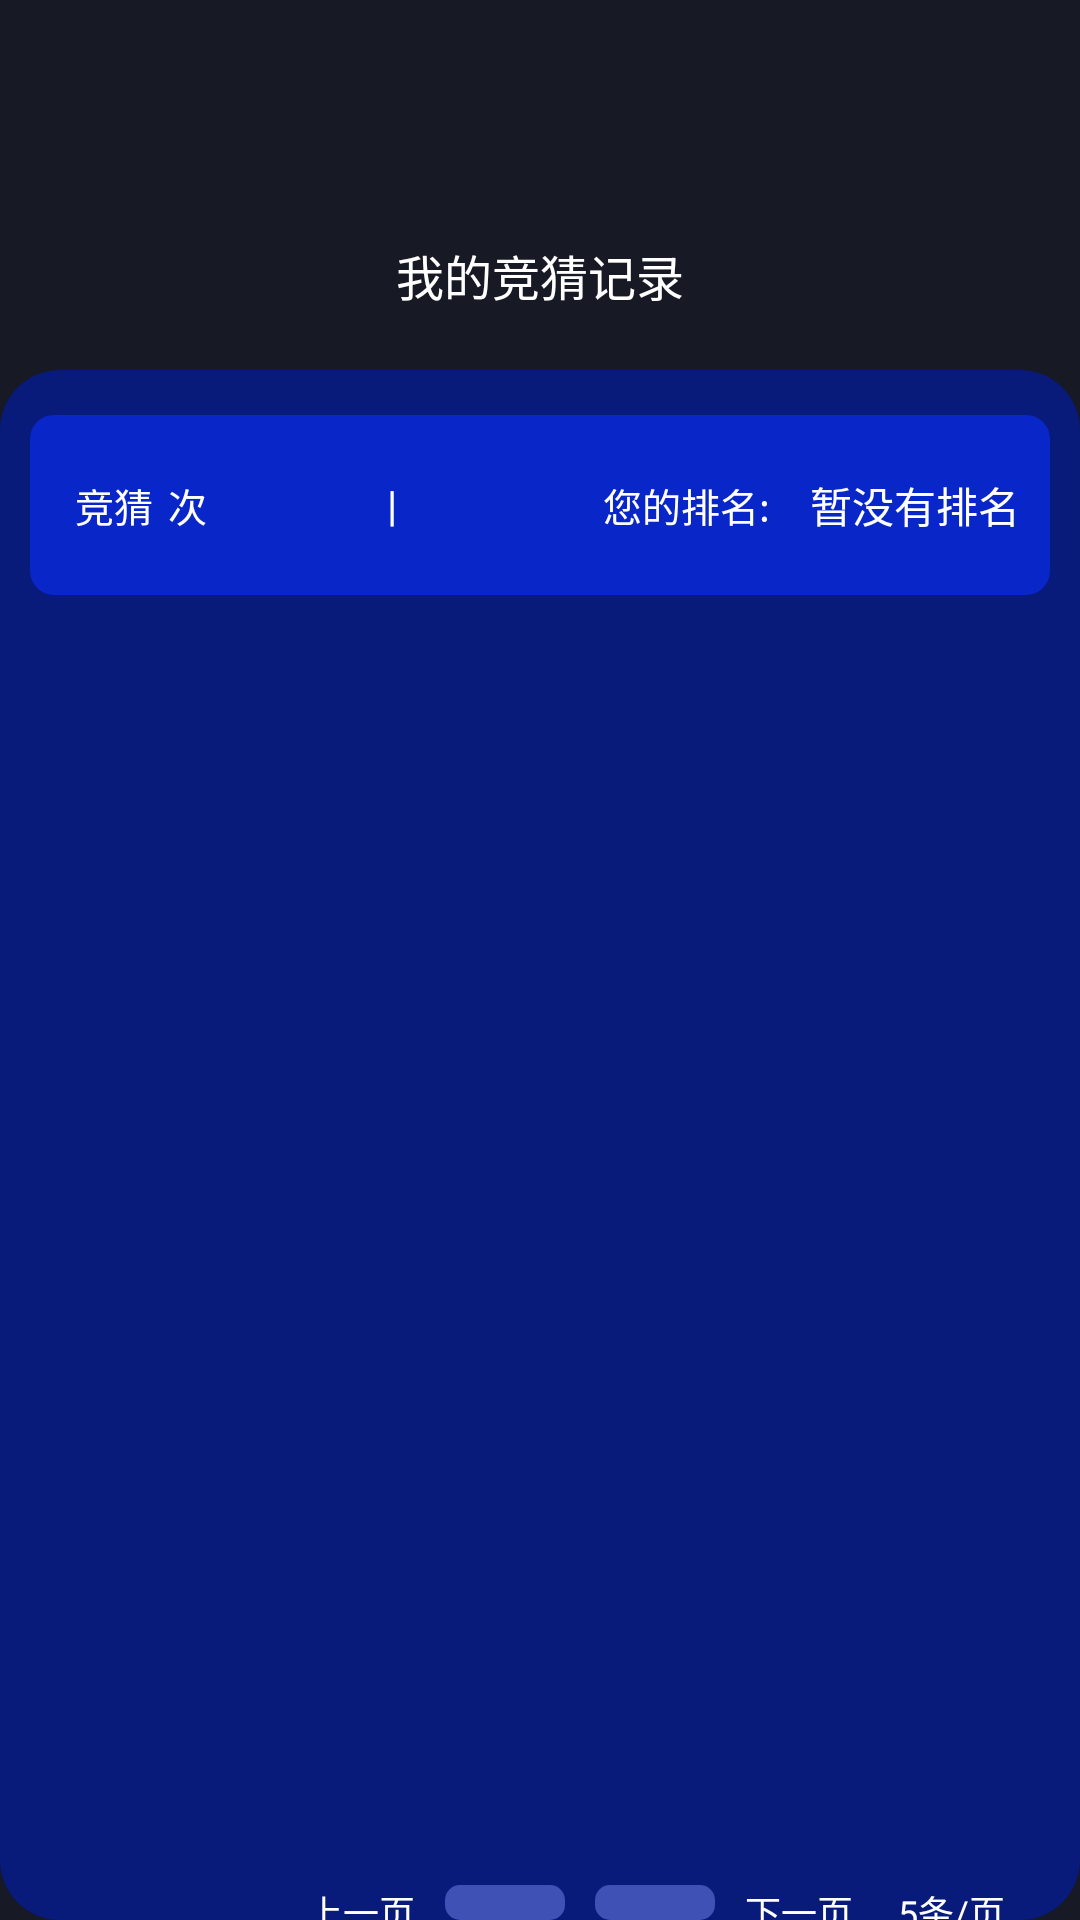

The Android layout XML behind this screen, and the referenced resources:
<!-- AndroidManifest.xml: application theme Theme.BitmapCompress -->
<!-- res/layout/activity_guest.xml -->
<?xml version="1.0" encoding="utf-8"?>
<RelativeLayout xmlns:android="http://schemas.android.com/apk/res/android"
    xmlns:app="http://schemas.android.com/apk/res-auto"
    xmlns:tools="http://schemas.android.com/tools"
    android:layout_width="match_parent"
    android:layout_height="match_parent"
    android:background="#171925"
    tools:context=".GuestActivity">

    <TextView
        android:id="@+id/tv_guest_record"
        android:layout_centerHorizontal="true"
        android:layout_width="wrap_content"
        android:layout_height="wrap_content"
        android:text="我的竞猜记录"
        android:textSize="16sp"
        android:layout_marginTop="80dp"
        android:layout_marginBottom="20dp"
        android:textColor="@color/white"/>


    <RelativeLayout
        android:layout_below="@+id/tv_guest_record"
        android:layout_width="match_parent"
        android:layout_height="match_parent"
        android:background="@drawable/guest_record_bg">

        <RelativeLayout
            android:id="@+id/rel_guest_count_ranking"
            android:layout_width="match_parent"
            android:layout_height="60dp"
            android:layout_marginLeft="10dp"
            android:layout_marginTop="15dp"
            android:layout_marginRight="10dp"
            android:layout_marginBottom="10dp"
            android:background="@drawable/guest_record_list_item_bg"
            android:orientation="horizontal">

            <TextView
                android:id="@+id/tv_guest"
                android:layout_width="wrap_content"
                android:layout_height="wrap_content"
                android:layout_centerVertical="true"
                android:layout_marginLeft="15dp"
                android:text="竞猜"
                android:textColor="@color/white"
                android:textSize="13sp" />

            <TextView
                android:id="@+id/tv_guest_count"
                android:layout_width="wrap_content"
                android:layout_height="wrap_content"
                android:layout_centerVertical="true"
                android:layout_marginLeft="5dp"
                android:layout_toRightOf="@+id/tv_guest"
                android:gravity="center"
                android:textColor="#ff0000"
                android:textSize="13sp"
                tools:text="8" />

            <TextView
                android:id="@+id/tv_count"
                android:layout_width="wrap_content"
                android:layout_height="wrap_content"
                android:layout_centerVertical="true"
                android:layout_toRightOf="@+id/tv_guest_count"
                android:text="次"
                android:textColor="@color/white"
                android:textSize="13sp" />

            <TextView
                android:layout_width="wrap_content"
                android:layout_height="wrap_content"
                android:layout_centerVertical="true"
                android:layout_marginLeft="60dp"
                android:layout_toRightOf="@+id/tv_count"
                android:text="|"
                android:textColor="@color/white" />

            <TextView
                android:id="@+id/tv_ranking"
                android:layout_width="wrap_content"
                android:layout_height="wrap_content"
                android:layout_alignParentRight="true"
                android:layout_centerVertical="true"
                android:layout_marginRight="10dp"
                android:textColor="@color/white"
                android:textSize="14sp"
                android:text="暂没有排名" />

            <TextView
                android:id="@+id/tv_your_ranking"
                android:layout_width="wrap_content"
                android:layout_height="wrap_content"
                android:layout_centerVertical="true"
                android:layout_marginRight="10dp"
                android:layout_toLeftOf="@+id/tv_ranking"
                android:textColor="@color/white"
                android:textSize="13sp"
                android:text="您的排名: " />

        </RelativeLayout>

        <androidx.recyclerview.widget.RecyclerView
            android:id="@+id/rv_guest_list"
            android:layout_width="match_parent"
            android:layout_height="420dp"
            android:layout_below="@+id/rel_guest_count_ranking"
            android:layout_marginLeft="10dp"
            android:layout_marginRight="10dp"
            android:orientation="horizontal">

        </androidx.recyclerview.widget.RecyclerView>

        <RelativeLayout
            android:layout_below="@+id/rv_guest_list"
            android:layout_width="match_parent"
            android:layout_height="match_parent">

            <TextView
                android:id="@+id/tv_article_page"
                android:textColor="@color/white"
                android:layout_width="wrap_content"
                android:layout_height="wrap_content"
                android:layout_centerVertical="true"
                android:layout_alignParentRight="true"
                android:layout_marginRight="25dp"
                android:textSize="12sp"
                android:text="5条/页"/>

            <TextView
                android:id="@+id/tv_next_page"
                android:layout_width="wrap_content"
                android:layout_height="40dp"
                android:gravity="center"
                android:layout_centerVertical="true"
                android:layout_marginRight="15dp"
                android:layout_toLeftOf="@+id/tv_article_page"
                android:text="下一页"
                android:textColor="@color/white"
                android:textSize="12sp" />

            <RelativeLayout
                android:id="@+id/rel_right_page_count"
                android:layout_width="40dp"
                android:layout_height="40dp"
                android:layout_centerVertical="true"
                android:layout_toLeftOf="@id/tv_next_page"
                android:layout_marginRight="10dp"
                android:background="@drawable/switch_page_selector"
                android:gravity="center">

                <TextView
                    android:id="@+id/tv_right_page_count"
                    tools:text="2"
                    android:textSize="12sp"
                    android:textColor="@color/white"
                    android:layout_width="wrap_content"
                    android:layout_height="wrap_content"/>

            </RelativeLayout>

            <RelativeLayout
                android:id="@+id/rel_left_page_count"
                android:layout_width="40dp"
                android:layout_height="40dp"
                android:layout_centerVertical="true"
                android:clickable="true"
                android:layout_toLeftOf="@id/rel_right_page_count"
                android:layout_marginRight="10dp"
                android:background="@drawable/switch_page_selector"
                android:gravity="center">

                <TextView
                    android:id="@+id/tv_left_page_count"
                    android:layout_width="wrap_content"
                    android:layout_height="wrap_content"
                    android:textColor="@color/white"
                    android:textSize="12sp"
                    tools:text="1" />

            </RelativeLayout>

            <TextView
                android:id="@+id/tv_upper_page"
                android:layout_toLeftOf="@+id/rel_left_page_count"
                android:textColor="@color/white"
                android:layout_width="wrap_content"
                android:layout_height="40dp"
                android:gravity="center"
                android:layout_centerVertical="true"
                android:layout_marginRight="10dp"
                android:textSize="12sp"
                android:text="上一页"/>

        </RelativeLayout>

    </RelativeLayout>

</RelativeLayout>
<!-- resources referenced by this layout -->
<resources>
  <color name="white">#FFFFFFFF</color>
  <!-- drawable guest_record_bg (drawable) -->
  <?xml version="1.0" encoding="utf-8"?>
  <shape xmlns:android="http://schemas.android.com/apk/res/android"
      android:shape="rectangle">
  
      <solid
          android:color="#081A7A"/>
  
      <corners
          android:radius="20dp"/>
  </shape>
  <!-- drawable guest_record_list_item_bg (drawable) -->
  <?xml version="1.0" encoding="utf-8"?>
  <shape xmlns:android="http://schemas.android.com/apk/res/android"
      android:shape="rectangle">
  
      <solid
          android:color="#0926C8"/>
  
      <corners
          android:radius="8dp"/>
  </shape>
  <!-- drawable switch_page_selector (drawable) -->
  <?xml version="1.0" encoding="utf-8"?>
  <selector xmlns:android="http://schemas.android.com/apk/res/android">
      <item android:drawable="@drawable/switch_page_choose_bg" android:state_selected="true"/>
  
      <item android:drawable="@drawable/switch_page_no_choose_bg" android:state_selected="false"/>
      <item android:drawable="@drawable/switch_page_no_choose_bg"/>
  </selector>
  <style name="Theme.BitmapCompress" parent="Theme.MaterialComponents.DayNight.DarkActionBar">
          
          <item name="colorPrimary">@color/purple_500</item>
          <item name="colorPrimaryVariant">@color/purple_700</item>
          <item name="colorOnPrimary">@color/white</item>
          
          <item name="colorSecondary">@color/teal_200</item>
          <item name="colorSecondaryVariant">@color/teal_700</item>
          <item name="colorOnSecondary">@color/black</item>
          
          <item name="android:statusBarColor" tools:targetApi="l">?attr/colorPrimaryVariant</item>
          
      </style>
  <!-- drawable switch_page_choose_bg (drawable) -->
  <?xml version="1.0" encoding="utf-8"?>
  <shape xmlns:android="http://schemas.android.com/apk/res/android"
      android:shape="rectangle">
  
      <solid
          android:color="#FF5722"/>
  
      <corners
          android:radius="5dp"/>
  
  </shape>
  <!-- drawable switch_page_no_choose_bg (drawable) -->
  <?xml version="1.0" encoding="utf-8"?>
  <shape xmlns:android="http://schemas.android.com/apk/res/android"
      android:shape="rectangle">
  
      <solid
          android:color="#3F51B5"/>
  
      <corners
          android:radius="5dp"/>
  
  </shape>
  <color name="purple_500">#FF6200EE</color>
  <color name="purple_700">#FF3700B3</color>
  <color name="teal_200">#FF03DAC5</color>
  <color name="teal_700">#FF018786</color>
  <color name="black">#FF000000</color>
</resources>
